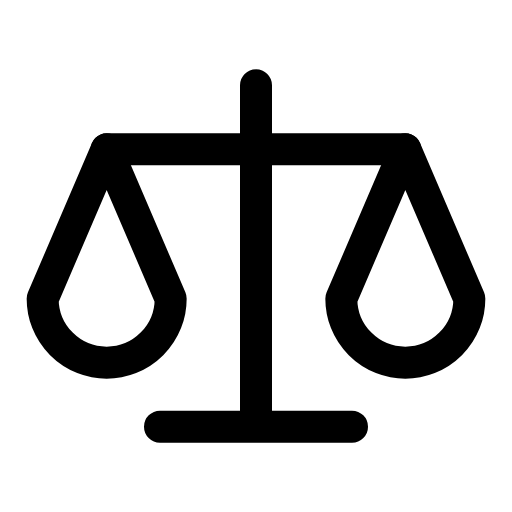
t = 0.00 s
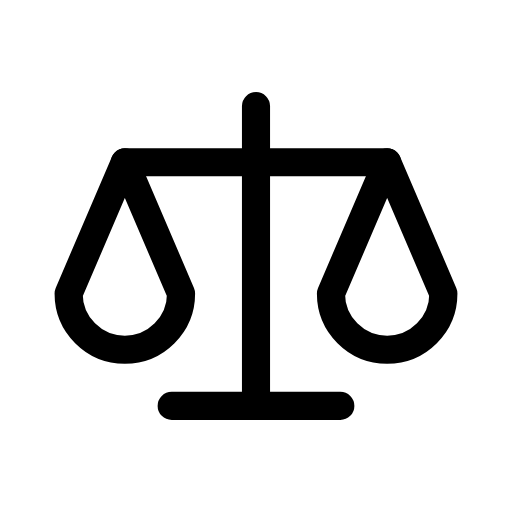
t = 0.12 s
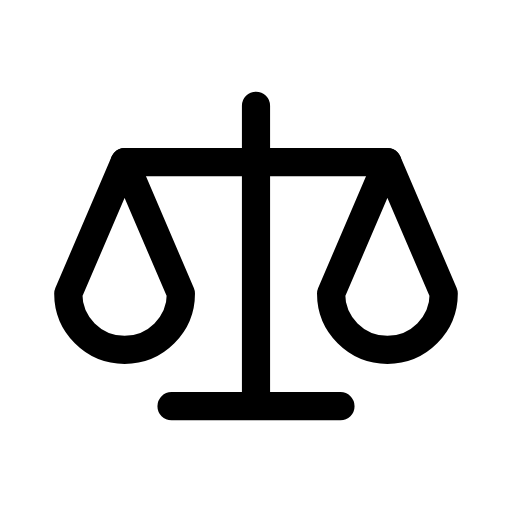
t = 0.25 s
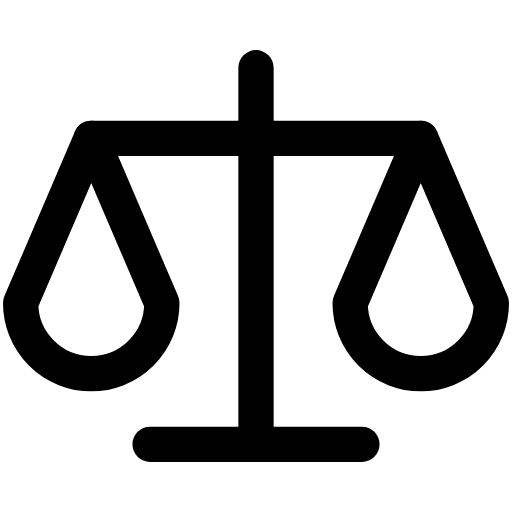
t = 0.35 s
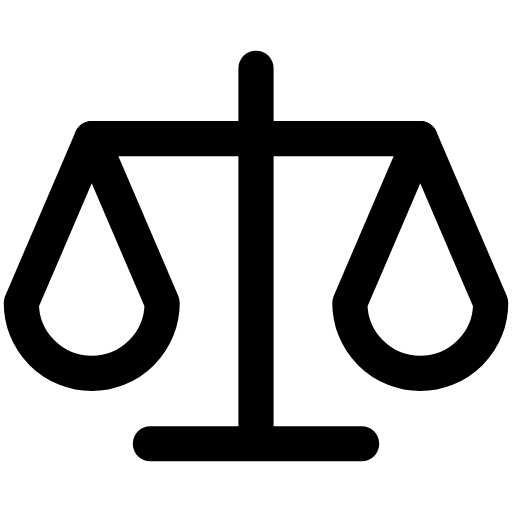
t = 0.46 s
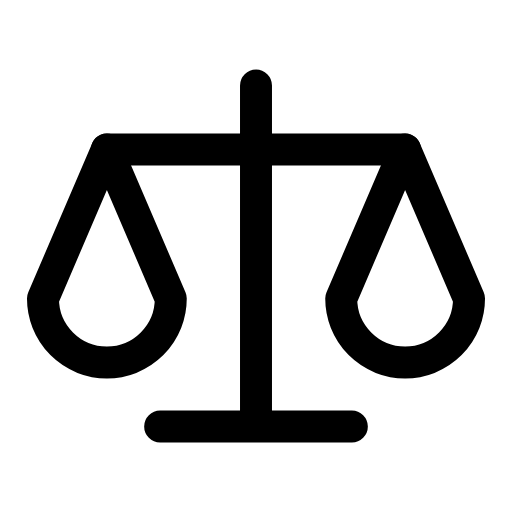
t = 0.58 s

The animated SVG that drew these frames (rendered in a browser with its animation timeline set to each time). Animation: 1 CSS @keyframes rule; one cycle of 0.70 s, repeats indefinitely.

<svg xmlns="http://www.w3.org/2000/svg" viewBox="0 0 24 24" width="24" height="24" class="rd-a-scale" data-rd-animate="hover"><style>.rd-a-scale{overflow:visible}.rd-a-scale *{transform-box:view-box}.rd-a-scale .a{transform-origin:12px 12px}@media (prefers-reduced-motion:no-preference){.rd-a-scale[data-rd-animate="hover"]:hover .a,:hover>.rd-a-scale[data-rd-animate="parent"] .a,.rd-a-scale[data-rd-animate="play"] .a,.rd-a-scale[data-rd-animate="loop"] .a{animation:rd-scale-m calc(0.7s*var(--rd-speed,1)) cubic-bezier(.34,1.3,.5,1)}.rd-a-scale[data-rd-animate="loop"] *{animation-iteration-count:infinite!important}@keyframes rd-scale-m{0%,100%{scale:1}35%{scale:.88}65%{scale:1.1}}}</style><g fill="none" stroke="currentColor" stroke-linecap="round" stroke-linejoin="round" stroke-width="1.5"><g class="a"><path d="M12 4v16M7.5 20h9M5 7h14"/><path d="M5 7l-3 7a3 3 0 0 0 6 0z"/><path d="M19 7l-3 7a3 3 0 0 0 6 0z"/></g></g></svg>
